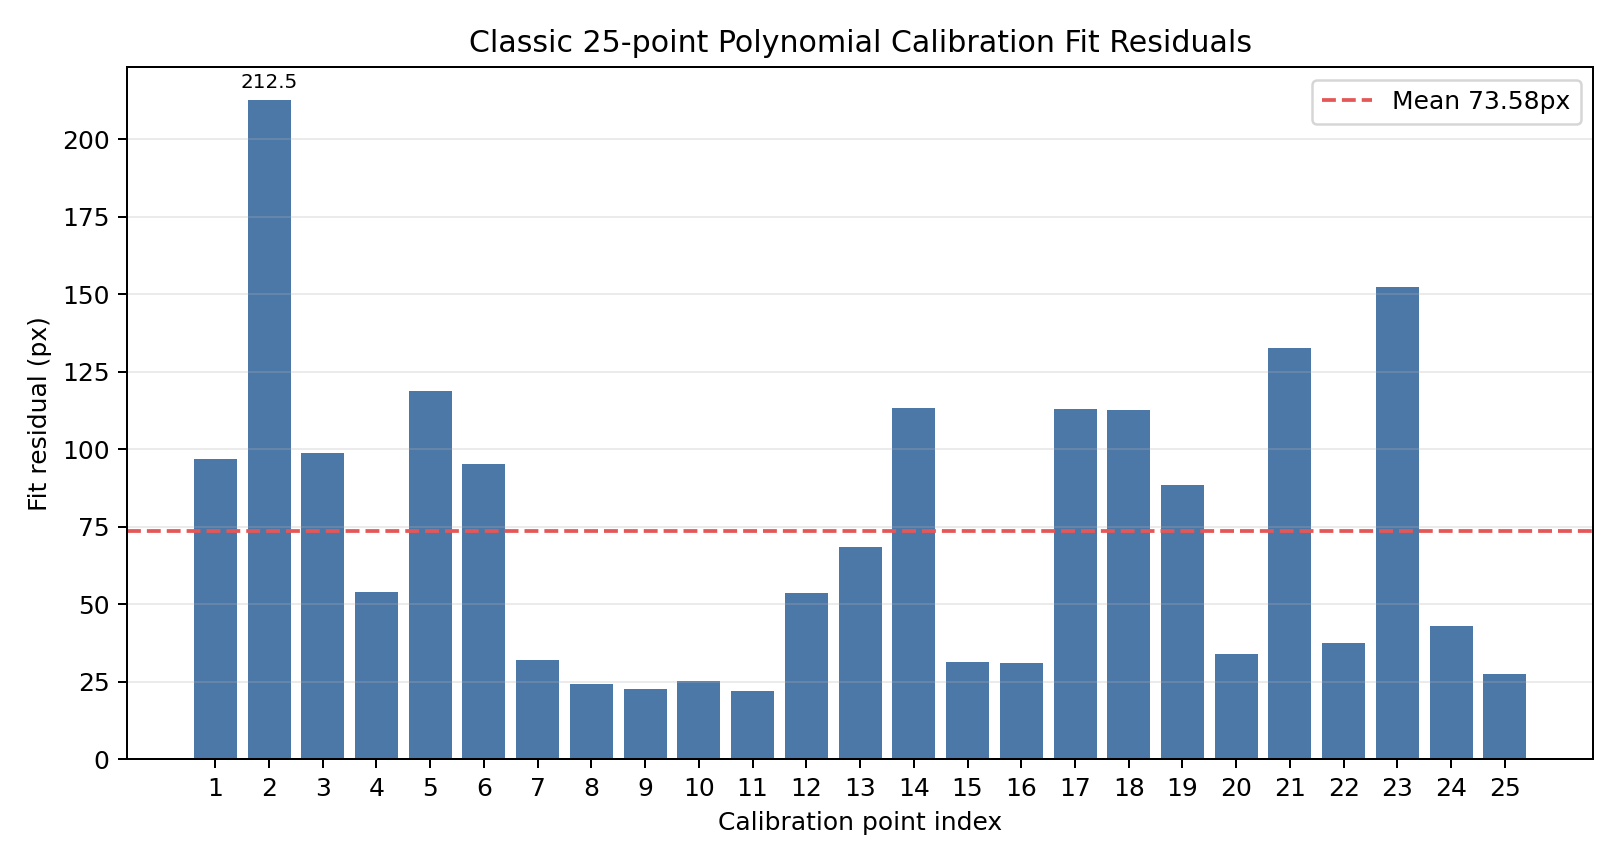

Data behind this chart, as committed beside it:
label, point_index, raw_x, raw_y, target_x, target_y, pred_x, pred_y, residual_px
runtime_classic, 0, 0.5055, 0.5135, 144.0, 90.0, 240.7, 85.37, 96.79
runtime_classic, 1, 0.5032, 0.5177, 432.0, 90.0, 219.6, 97.7, 212.5
runtime_classic, 2, 0.4981, 0.521, 720.0, 90.0, 816.3, 67.45, 98.88
runtime_classic, 3, 0.4952, 0.5234, 1008, 90.0, 1061, 77.66, 53.96
runtime_classic, 4, 0.4929, 0.5263, 1296, 90.0, 1182, 121.6, 118.7
runtime_classic, 5, 0.4982, 0.5287, 144.0, 270.0, 238.5, 280.7, 95.08
runtime_classic, 6, 0.4966, 0.5302, 432.0, 270.0, 436.3, 301.8, 32.12
runtime_classic, 7, 0.4948, 0.5305, 720.0, 270.0, 702.7, 287, 24.26
runtime_classic, 8, 0.4927, 0.5304, 1008, 270.0, 1015, 248.8, 22.46
runtime_classic, 9, 0.4902, 0.5316, 1296, 270.0, 1273, 259.8, 25.14
runtime_classic, 10, 0.4971, 0.5343, 144.0, 450.0, 157.7, 467.2, 21.94
runtime_classic, 11, 0.4955, 0.5355, 432.0, 450.0, 399.5, 492.5, 53.49
runtime_classic, 12, 0.4937, 0.5366, 720.0, 450.0, 683.1, 507.6, 68.39
runtime_classic, 13, 0.4906, 0.5371, 1008, 450.0, 1114, 488.8, 113.2
runtime_classic, 14, 0.4893, 0.5371, 1296, 450.0, 1271, 468.9, 31.2
runtime_classic, 15, 0.4967, 0.5376, 144.0, 630.0, 131, 601.8, 31.08
runtime_classic, 16, 0.4949, 0.5365, 432.0, 630.0, 476.5, 526.2, 112.9
runtime_classic, 17, 0.4939, 0.5383, 720.0, 630.0, 614.4, 591, 112.5
runtime_classic, 18, 0.4908, 0.5387, 1008, 630.0, 1067, 564.3, 88.38
runtime_classic, 19, 0.4889, 0.54, 1296, 630.0, 1314, 601.4, 33.86
runtime_classic, 20, 0.4955, 0.5423, 144.0, 810.0, 276.6, 812.8, 132.6
runtime_classic, 21, 0.4945, 0.5427, 432.0, 810.0, 468.3, 818.7, 37.29
runtime_classic, 22, 0.4939, 0.5429, 720.0, 810.0, 568.2, 821.7, 152.2
runtime_classic, 23, 0.4915, 0.5436, 1008, 810.0, 967.2, 823.7, 43.04
runtime_classic, 24, 0.4892, 0.5444, 1296, 810.0, 1306, 835.6, 27.53
